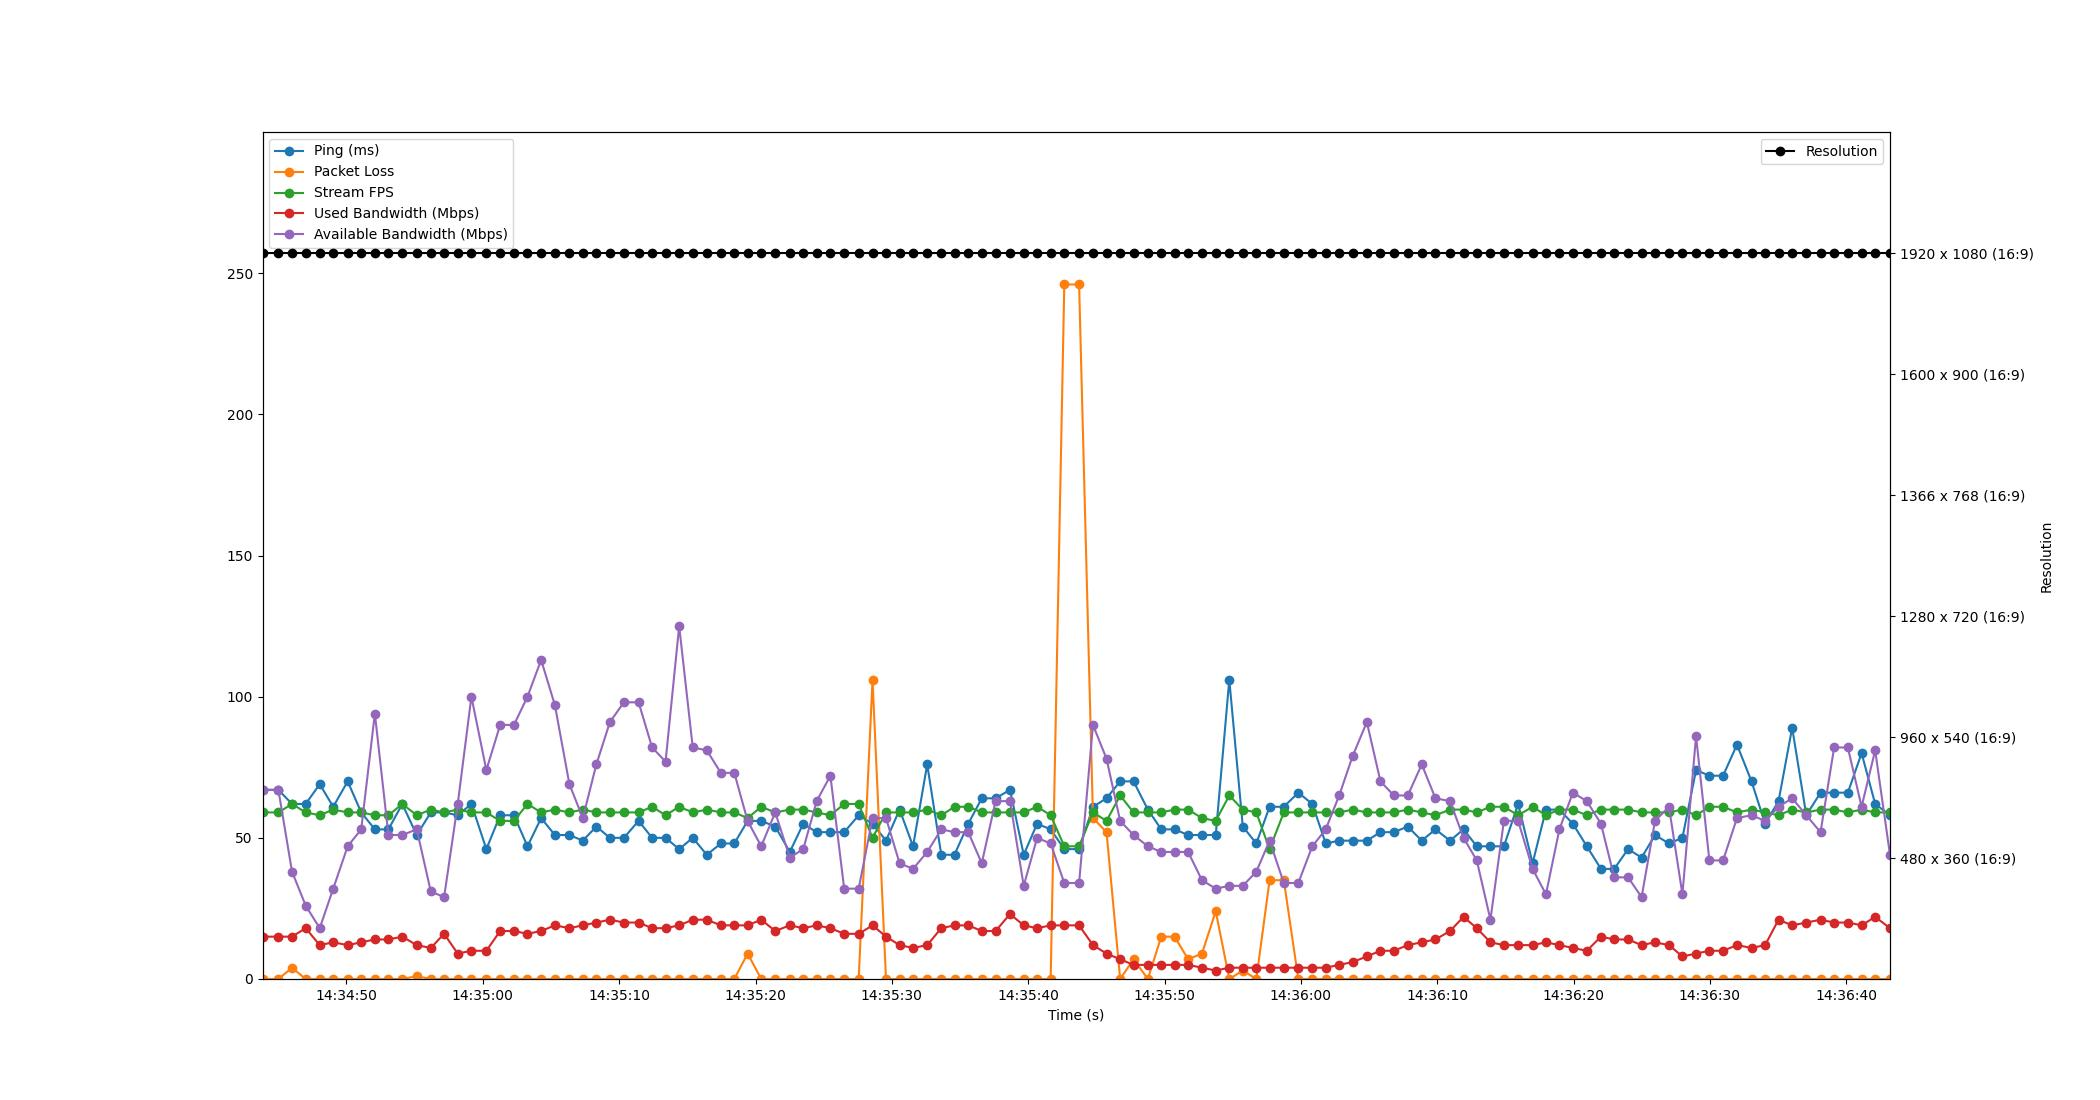

Source data for this figure (header and first rows):
Time, Timestamp, Ping, Packet Loss, Stream FPS, Used Bandwidth, Resolution, Available Bandwidth
2.1457672119140625e-06, 2023-07-19 14:34:43.838748, 67, 0, 59, 15, 1920 x 1080 (16:9), 67
1.165, 2023-07-19 14:34:45.003855, 67, 0, 59, 15, 1920 x 1080 (16:9), 67
2.166, 2023-07-19 14:34:46.005076, 62, 4, 62, 15, 1920 x 1080 (16:9), 38
3.168, 2023-07-19 14:34:47.006305, 62, 0, 59, 18, 1920 x 1080 (16:9), 26
4.197, 2023-07-19 14:34:48.035787, 69, 0, 58, 12, 1920 x 1080 (16:9), 18
5.187, 2023-07-19 14:34:49.026189, 61, 0, 60, 13, 1920 x 1080 (16:9), 32
6.248, 2023-07-19 14:34:50.086291, 70, 0, 59, 12, 1920 x 1080 (16:9), 47
7.24, 2023-07-19 14:34:51.079202, 59, 0, 59, 13, 1920 x 1080 (16:9), 53
8.241, 2023-07-19 14:34:52.079990, 53, 0, 58, 14, 1920 x 1080 (16:9), 94
9.237, 2023-07-19 14:34:53.075579, 53, 0, 58, 14, 1920 x 1080 (16:9), 51
10.25, 2023-07-19 14:34:54.090539, 62, 0, 62, 15, 1920 x 1080 (16:9), 51
11.31, 2023-07-19 14:34:55.151606, 51, 1, 58, 12, 1920 x 1080 (16:9), 53
12.34, 2023-07-19 14:34:56.183096, 59, 0, 60, 11, 1920 x 1080 (16:9), 31
13.32, 2023-07-19 14:34:57.159975, 59, 0, 59, 16, 1920 x 1080 (16:9), 29
14.32, 2023-07-19 14:34:58.159400, 58, 0, 60, 9, 1920 x 1080 (16:9), 62
15.32, 2023-07-19 14:34:59.161187, 62, 0, 59, 10, 1920 x 1080 (16:9), 100
16.42, 2023-07-19 14:35:00.258034, 46, 0, 59, 10, 1920 x 1080 (16:9), 74
17.43, 2023-07-19 14:35:01.271074, 58, 0, 56, 17, 1920 x 1080 (16:9), 90
18.44, 2023-07-19 14:35:02.282546, 58, 0, 56, 17, 1920 x 1080 (16:9), 90
19.44, 2023-07-19 14:35:03.275074, 47, 0, 62, 16, 1920 x 1080 (16:9), 100
20.44, 2023-07-19 14:35:04.276890, 57, 0, 59, 17, 1920 x 1080 (16:9), 113
21.45, 2023-07-19 14:35:05.285255, 51, 0, 60, 19, 1920 x 1080 (16:9), 97
22.51, 2023-07-19 14:35:06.350057, 51, 0, 59, 18, 1920 x 1080 (16:9), 69
23.5, 2023-07-19 14:35:07.335115, 49, 0, 60, 19, 1920 x 1080 (16:9), 57
24.49, 2023-07-19 14:35:08.325137, 54, 0, 59, 20, 1920 x 1080 (16:9), 76
25.48, 2023-07-19 14:35:09.321154, 50, 0, 59, 21, 1920 x 1080 (16:9), 91
26.51, 2023-07-19 14:35:10.347195, 50, 0, 59, 20, 1920 x 1080 (16:9), 98
27.59, 2023-07-19 14:35:11.425138, 56, 0, 59, 20, 1920 x 1080 (16:9), 98
28.58, 2023-07-19 14:35:12.415929, 50, 0, 61, 18, 1920 x 1080 (16:9), 82
29.56, 2023-07-19 14:35:13.403426, 50, 0, 58, 18, 1920 x 1080 (16:9), 77
30.56, 2023-07-19 14:35:14.400848, 46, 0, 61, 19, 1920 x 1080 (16:9), 125
31.56, 2023-07-19 14:35:15.397135, 50, 0, 59, 21, 1920 x 1080 (16:9), 82
32.59, 2023-07-19 14:35:16.425216, 44, 0, 60, 21, 1920 x 1080 (16:9), 81
33.62, 2023-07-19 14:35:17.460668, 48, 0, 59, 19, 1920 x 1080 (16:9), 73
34.61, 2023-07-19 14:35:18.444889, 48, 0, 59, 19, 1920 x 1080 (16:9), 73
35.58, 2023-07-19 14:35:19.422218, 56, 9, 57, 19, 1920 x 1080 (16:9), 56
36.58, 2023-07-19 14:35:20.419648, 56, 0, 61, 21, 1920 x 1080 (16:9), 47
37.61, 2023-07-19 14:35:21.447378, 54, 0, 59, 17, 1920 x 1080 (16:9), 59
38.68, 2023-07-19 14:35:22.516850, 45, 0, 60, 19, 1920 x 1080 (16:9), 43
39.66, 2023-07-19 14:35:23.501160, 55, 0, 60, 18, 1920 x 1080 (16:9), 46
40.65, 2023-07-19 14:35:24.485130, 52, 0, 59, 19, 1920 x 1080 (16:9), 63
41.65, 2023-07-19 14:35:25.492745, 52, 0, 58, 18, 1920 x 1080 (16:9), 72
42.67, 2023-07-19 14:35:26.505173, 52, 0, 62, 16, 1920 x 1080 (16:9), 32
43.73, 2023-07-19 14:35:27.567392, 58, 0, 62, 16, 1920 x 1080 (16:9), 32
44.74, 2023-07-19 14:35:28.583408, 55, 106, 50, 19, 1920 x 1080 (16:9), 57
45.73, 2023-07-19 14:35:29.571589, 49, 0, 59, 15, 1920 x 1080 (16:9), 57
46.73, 2023-07-19 14:35:30.567187, 60, 0, 59, 12, 1920 x 1080 (16:9), 41
47.72, 2023-07-19 14:35:31.555901, 47, 0, 59, 11, 1920 x 1080 (16:9), 39
48.76, 2023-07-19 14:35:32.593972, 76, 0, 60, 12, 1920 x 1080 (16:9), 45
49.79, 2023-07-19 14:35:33.626366, 44, 0, 58, 18, 1920 x 1080 (16:9), 53
50.76, 2023-07-19 14:35:34.597174, 44, 0, 61, 19, 1920 x 1080 (16:9), 52
51.77, 2023-07-19 14:35:35.605182, 55, 0, 61, 19, 1920 x 1080 (16:9), 52
52.76, 2023-07-19 14:35:36.594729, 64, 0, 59, 17, 1920 x 1080 (16:9), 41
53.77, 2023-07-19 14:35:37.609150, 64, 0, 59, 17, 1920 x 1080 (16:9), 63
54.83, 2023-07-19 14:35:38.669356, 67, 0, 59, 23, 1920 x 1080 (16:9), 63
55.83, 2023-07-19 14:35:39.671756, 44, 0, 59, 19, 1920 x 1080 (16:9), 33
56.82, 2023-07-19 14:35:40.657005, 55, 0, 61, 18, 1920 x 1080 (16:9), 50
57.81, 2023-07-19 14:35:41.648631, 53, 0, 58, 19, 1920 x 1080 (16:9), 48
58.81, 2023-07-19 14:35:42.649134, 46, 246, 47, 19, 1920 x 1080 (16:9), 34
59.9, 2023-07-19 14:35:43.734138, 46, 246, 47, 19, 1920 x 1080 (16:9), 34
... 59 more rows
